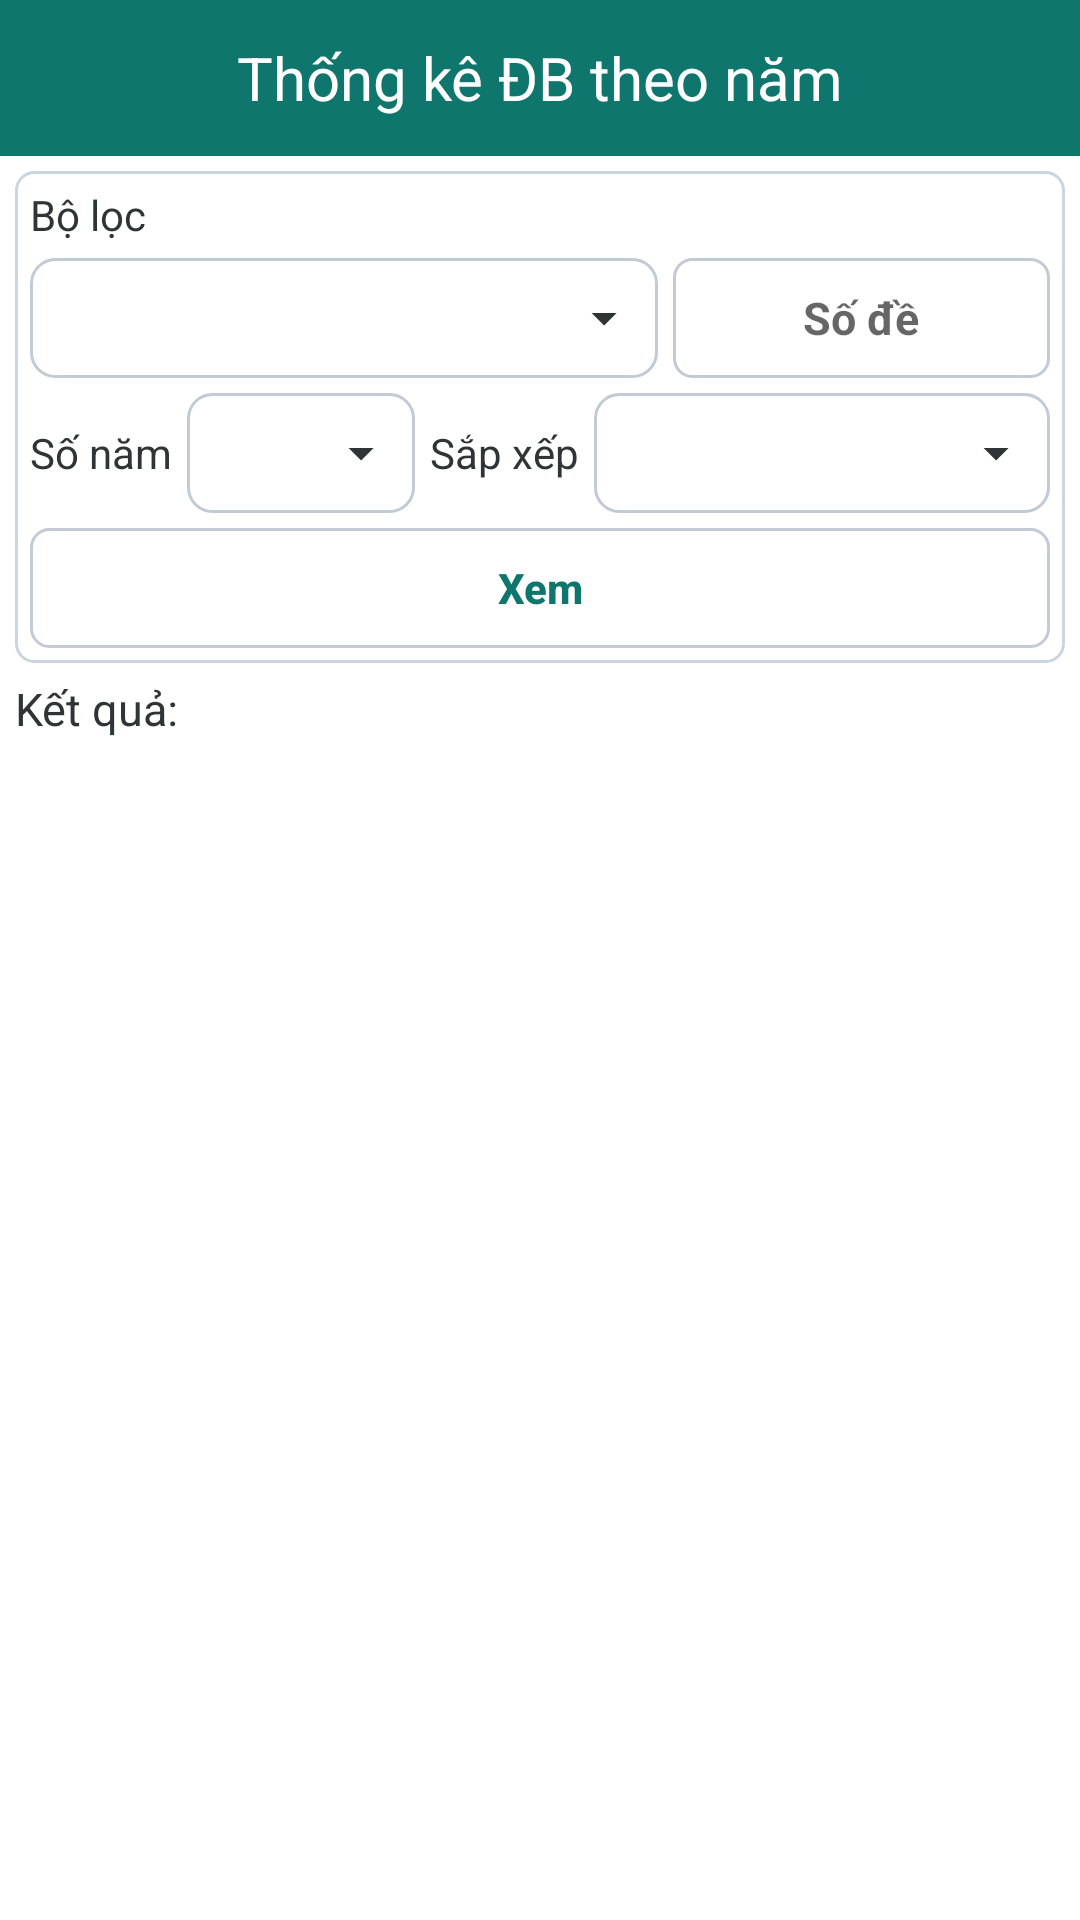

This screen was rendered from an Android layout file. Write that file and the resources it references.
<!-- AndroidManifest.xml: application theme AppTheme -->
<!-- res/layout/activity_couple_by_year.xml -->
<?xml version="1.0" encoding="utf-8"?>
<LinearLayout xmlns:android="http://schemas.android.com/apk/res/android"
    android:layout_width="match_parent"
    android:layout_height="match_parent"
    android:background="@color/colorThemeLight"
    android:orientation="vertical">

    <androidx.appcompat.widget.Toolbar
        android:id="@+id/toolbar"
        android:layout_width="match_parent"
        android:layout_height="@dimen/height_toolbar"
        android:background="@color/colorThemeBold">

        <TextView
            android:id="@+id/tvToolbar"
            android:layout_width="wrap_content"
            android:layout_height="wrap_content"
            android:layout_gravity="center"
            android:padding="@dimen/padding_5dp"
            android:text="Thống kê ĐB theo năm"
            android:textColor="@color/colorThemeLight"
            android:textSize="@dimen/text_size_header"
            android:typeface="normal" />

    </androidx.appcompat.widget.Toolbar>

    <androidx.core.widget.NestedScrollView
        android:layout_width="match_parent"
        android:layout_height="match_parent">

        <LinearLayout
            android:layout_width="match_parent"
            android:layout_height="match_parent"
            android:orientation="vertical">

            <LinearLayout
                style="@style/AppFilter.Panel"
                android:layout_width="match_parent"
                android:layout_height="wrap_content"
                android:layout_margin="@dimen/margin_5dp"
                android:orientation="vertical">

                <TextView
                    style="@style/AppFilter.Label"
                    android:layout_width="match_parent"
                    android:layout_height="wrap_content"
                    android:text="Bộ lọc" />

                <LinearLayout
                    android:layout_width="match_parent"
                    android:layout_height="wrap_content"
                    android:layout_marginTop="@dimen/margin_5dp"
                    android:orientation="horizontal">

                    <Spinner
                        android:id="@+id/spnStatisticType"
                        style="@style/AppFilter.Spinner"
                        android:layout_width="0dp"
                        android:layout_height="40dp"
                        android:layout_marginRight="@dimen/margin_5dp"
                        android:layout_weight="5" />

                    <EditText
                        android:id="@+id/edtFilterValue"
                        style="@style/AppFilter.Input"
                        android:layout_width="0dp"
                        android:layout_height="40dp"
                        android:layout_weight="3"
                        android:hint="Số đề"
                        android:inputType="number"
                        android:maxLength="2" />
                </LinearLayout>

                <LinearLayout
                    android:layout_width="match_parent"
                    android:layout_height="wrap_content"
                    android:layout_marginTop="@dimen/margin_5dp"
                    android:orientation="horizontal">

                    <TextView
                        style="@style/AppFilter.Label"
                        android:layout_width="wrap_content"
                        android:layout_height="wrap_content"
                        android:layout_gravity="center_vertical"
                        android:layout_marginRight="@dimen/margin_5dp"
                        android:text="Số năm" />

                    <Spinner
                        android:id="@+id/spnNumberOfYears"
                        style="@style/AppFilter.Spinner"
                        android:layout_width="0dp"
                        android:layout_height="40dp"
                        android:layout_marginRight="@dimen/margin_5dp"
                        android:layout_weight="3" />

                    <TextView
                        style="@style/AppFilter.Label"
                        android:layout_width="wrap_content"
                        android:layout_height="wrap_content"
                        android:layout_gravity="center_vertical"
                        android:layout_marginRight="@dimen/margin_5dp"
                        android:text="Sắp xếp" />

                    <Spinner
                        android:id="@+id/spnSortType"
                        style="@style/AppFilter.Spinner"
                        android:layout_width="0dp"
                        android:layout_height="40dp"
                        android:layout_weight="6" />
                </LinearLayout>

                <Button
                    android:id="@+id/tvFilter"
                    style="@style/AppButton.Filter"
                    android:layout_width="match_parent"
                    android:layout_height="40dp"
                    android:layout_marginTop="@dimen/margin_5dp"
                    android:text="Xem" />
            </LinearLayout>

            <TextView
                android:id="@+id/tvLabel"
                android:layout_width="match_parent"
                android:layout_height="wrap_content"
                android:layout_marginLeft="@dimen/margin_5dp"
                android:layout_marginRight="@dimen/margin_5dp"
                android:layout_marginBottom="@dimen/margin_5dp"
                android:text="Kết quả:"
                android:textColor="@color/colorText"
                android:textSize="@dimen/text_size" />

            <LinearLayout
                android:id="@+id/linearFreqCouple"
                android:layout_width="match_parent"
                android:layout_height="match_parent"
                android:layout_marginLeft="@dimen/margin_5dp"
                android:layout_marginRight="@dimen/margin_5dp"
                android:layout_marginBottom="@dimen/margin_5dp"
                android:orientation="vertical" />

        </LinearLayout>

    </androidx.core.widget.NestedScrollView>

</LinearLayout>
<!-- resources referenced by this layout -->
<resources>
  <color name="colorText">#2F3437</color>
  <color name="colorThemeBold">#0F766E</color>
  <color name="colorThemeLight">#fff</color>
  <dimen name="height_toolbar">52dp</dimen>
  <dimen name="margin_5dp">5dp</dimen>
  <dimen name="padding_5dp">5dp</dimen>
  <dimen name="text_size">15sp</dimen>
  <dimen name="text_size_header">20sp</dimen>
  <style name="AppButton.Filter" parent="AppButton.Primary">
          <item name="android:paddingLeft">@dimen/padding_8dp</item>
          <item name="android:paddingTop">@dimen/padding_5dp</item>
          <item name="android:paddingRight">@dimen/padding_8dp</item>
          <item name="android:paddingBottom">@dimen/padding_5dp</item>
          <item name="android:textSize">@dimen/text_size_small</item>
      </style>
  <style name="AppFilter.Input" parent="AppEditText.Box">
          <item name="android:gravity">center</item>
          <item name="android:textColor">@color/colorPrimary</item>
          <item name="android:textStyle">bold</item>
      </style>
  <style name="AppFilter.Label" parent="@android:style/TextAppearance">
          <item name="android:textColor">@color/colorText</item>
          <item name="android:textSize">@dimen/text_size_small</item>
      </style>
  <style name="AppFilter.Panel" parent="@android:style/Widget">
          <item name="android:background">@drawable/bg_filter_panel</item>
          <item name="android:padding">@dimen/padding_5dp</item>
      </style>
  <style name="AppFilter.Spinner">
          <item name="android:background">@drawable/bg_spinner_dropdown</item>
          <item name="android:minHeight">40dp</item>
          <item name="android:paddingLeft">@dimen/padding_5dp</item>
          <item name="android:paddingRight">28dp</item>
          <item name="android:spinnerMode">dropdown</item>
      </style>
  <style name="AppButton.Primary" parent="AppButton.Base">
          <item name="android:background">@drawable/bg_action_pill_outline</item>
          <item name="backgroundTint">@null</item>
          <item name="android:backgroundTint">@null</item>
          <item name="android:textColor">@color/colorPrimary</item>
      </style>
  <dimen name="padding_8dp">8dp</dimen>
  <dimen name="text_size_small">14sp</dimen>
  <color name="colorPrimary">#0F766E</color>
  <!-- drawable bg_filter_panel (drawable) -->
  <?xml version="1.0" encoding="utf-8"?>
  <shape xmlns:android="http://schemas.android.com/apk/res/android">
      <solid android:color="@color/colorSurface" />
      <stroke
          android:width="1dp"
          android:color="@color/colorSectionBorder" />
      <corners android:radius="6dp" />
  </shape>
  <color name="colorPrimaryDark">#064E45</color>
  <color name="colorAccent">#0F766E</color>
  <!-- drawable bg_action_pill_outline (drawable) -->
  <?xml version="1.0" encoding="utf-8"?>
  <shape xmlns:android="http://schemas.android.com/apk/res/android">
  
      <solid android:color="@color/colorSurface" />
  
      <stroke
          android:width="1dp"
          android:color="@color/colorDivider" />
  
      <corners android:radius="@dimen/button_corner_radius" />
  
  </shape>
  <color name="colorSurface">#FFFFFF</color>
  <color name="colorSectionBorder">#CBD5DD</color>
  <color name="colorDivider">#C2CAD3</color>
  <!-- drawable ic_spinner_arrow_down (drawable) -->
  <?xml version="1.0" encoding="utf-8"?>
  <vector xmlns:android="http://schemas.android.com/apk/res/android"
      android:width="20dp"
      android:height="20dp"
      android:viewportWidth="24"
      android:viewportHeight="24">
      <path
          android:fillColor="@color/colorText"
          android:pathData="M7,10l5,5l5,-5z" />
  </vector>
  <dimen name="padding_15dp">15dp</dimen>
  <dimen name="padding_10dp">10dp</dimen>
  <dimen name="button_corner_radius">6dp</dimen>
</resources>
